Run: headless pygame with SDL's dummy video driver; simulated clock (each Clock.tick advances the game by its frame time, no real sleeping); random seed 0; keys injected as events and as key.get_pressed() state; no mouse input.
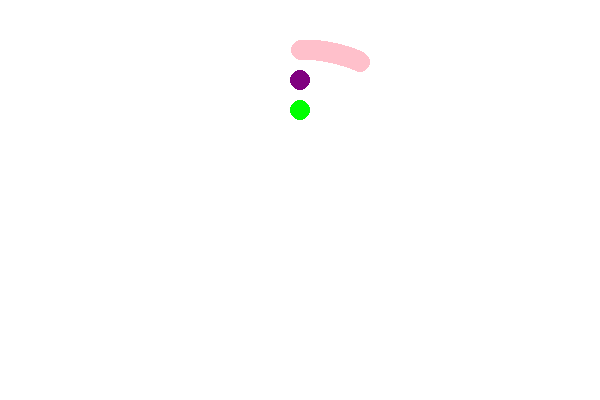
Frame 1 of 4 · flips 1–60 · no input
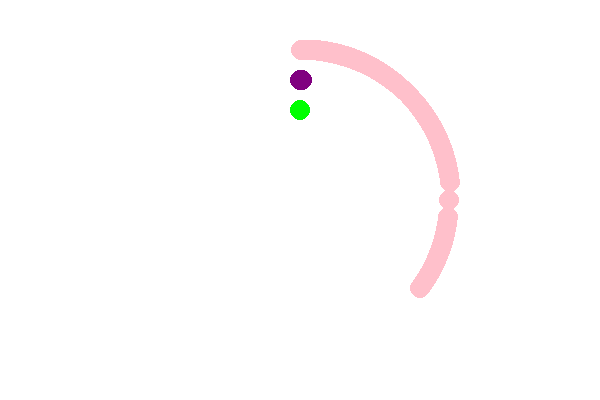
Frame 2 of 4 · flips 61–180 · tapped SPACE, RETURN · held RIGHT (→), D
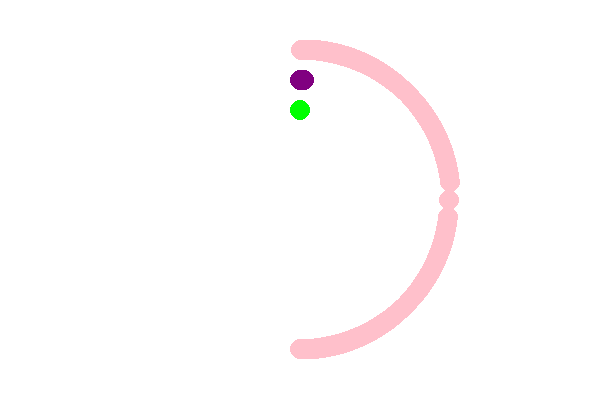
Frame 3 of 4 · flips 181–300 · held DOWN (↓), S
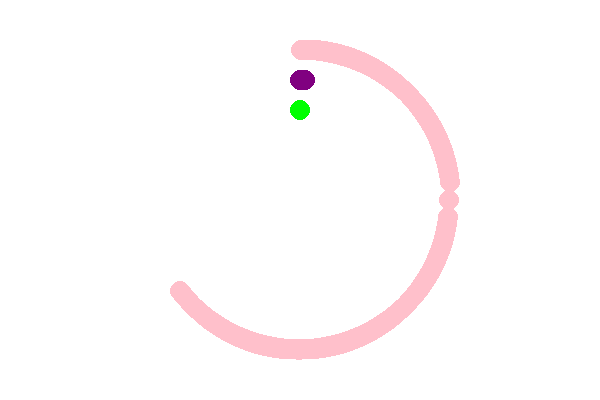
Frame 4 of 4 · flips 301–420 · held LEFT (←), A, UP (↑), W

The pygame program that drew these frames:

from math import sqrt
import pygame
pygame.init()

WIDTH = 600
HEIGHT = 400

win = pygame.display.set_mode((600, 400))
win.fill((255,255,255))
pygame.display.set_caption("CLOCK")
clock = pygame.time.Clock()

h = 300
k = 200

secondx = 300
secondradius = 150
secondleft = False
secondright = True
seconds = 0
secondquarter = 0

minutex = 300
minuteradius = 120
minuteleft = False
minuteright = True
minutesign = 1
minutes = 0
minutequarter = 0

hourx = 300
hourradius = 90
hourleft = False
hourright = True
hoursign = 1
hours = 0

tiktok = (4*secondradius)/60

while True:
    clock.tick(tiktok)

    for event in pygame.event.get():
        if event.type == pygame.QUIT:
            pygame.quit()
    
    if secondx == (h + secondradius):
        secondleft = True
        secondright = False   
    elif secondx == (h - secondradius):
        secondleft = False
        secondright = True

    if secondleft == True:
        secondy = int(k + (sqrt((secondradius**2)-((secondx-h)**2))))
        secondx -= 1
        seconds += 1
    elif secondright == True:
        secondy = int(k - (sqrt((secondradius**2)-((secondx-h)**2))))
        secondx += 1
        seconds += 1

    if seconds == ((secondradius*60)/minuteradius):
        minutex += minutesign
        minutes += 1
        secondquarter += 1
        seconds = 0
    if secondquarter == ((4*secondradius)/((secondradius*60)/minuteradius)):
        pygame.draw.circle(win, (255,255,255), (h, k), secondradius+12, 24)
        secondquarter = 0

    if minutex == (h + minuteradius):
        minuteleft = True
        minuteright = False
        minutesign = -1
    elif minutex == (h - minuteradius):
        minuteleft = False
        minuteright = True
        minutesign = 1

    if minuteleft == True:
        minutey = int(k + (sqrt((minuteradius**2)-((minutex-h)**2))))                                  
    elif minuteright == True:
        minutey = int(k - (sqrt((minuteradius**2)-((minutex-h)**2))))

    if minutes == ((minuteradius*12)/hourradius):
        hourx += hoursign
        hours += 1
        minutequarter += 1
        minutes = 0
    if minutequarter == ((4*minuteradius)/((minuteradius*12)/hourradius)):
        pygame.draw.circle(win, (255,255,255), (h, k), minuteradius+12, 24)
        minutequarter = 0

    if hourx == (h + hourradius):
        hourleft = True
        hourright = False
        hoursign = -1
    elif hourx == (h - hourradius):
        hourleft = False
        hourright = True
        hoursign = 1

    if hourleft == True:
        houry = int(k + (sqrt((hourradius**2)-((hourx-h)**2))))
    elif hourright == True:
        houry = int(k - (sqrt((hourradius**2)-((hourx-h)**2))))

    if hours == 360:
        pygame.draw.circle(win, (255,255,255), (h, k), hourradius+12, 24)
        hours = 0

    #print(secondx,"   ",minutex,"   ",hourx)
    pygame.draw.circle(win, (255,192,203), (secondx, secondy), 10)
    pygame.draw.circle(win, (128,0,128), (minutex, minutey), 10)
    pygame.draw.circle(win, (0,255,0), (hourx, houry), 10)
    pygame.display.update()

    
